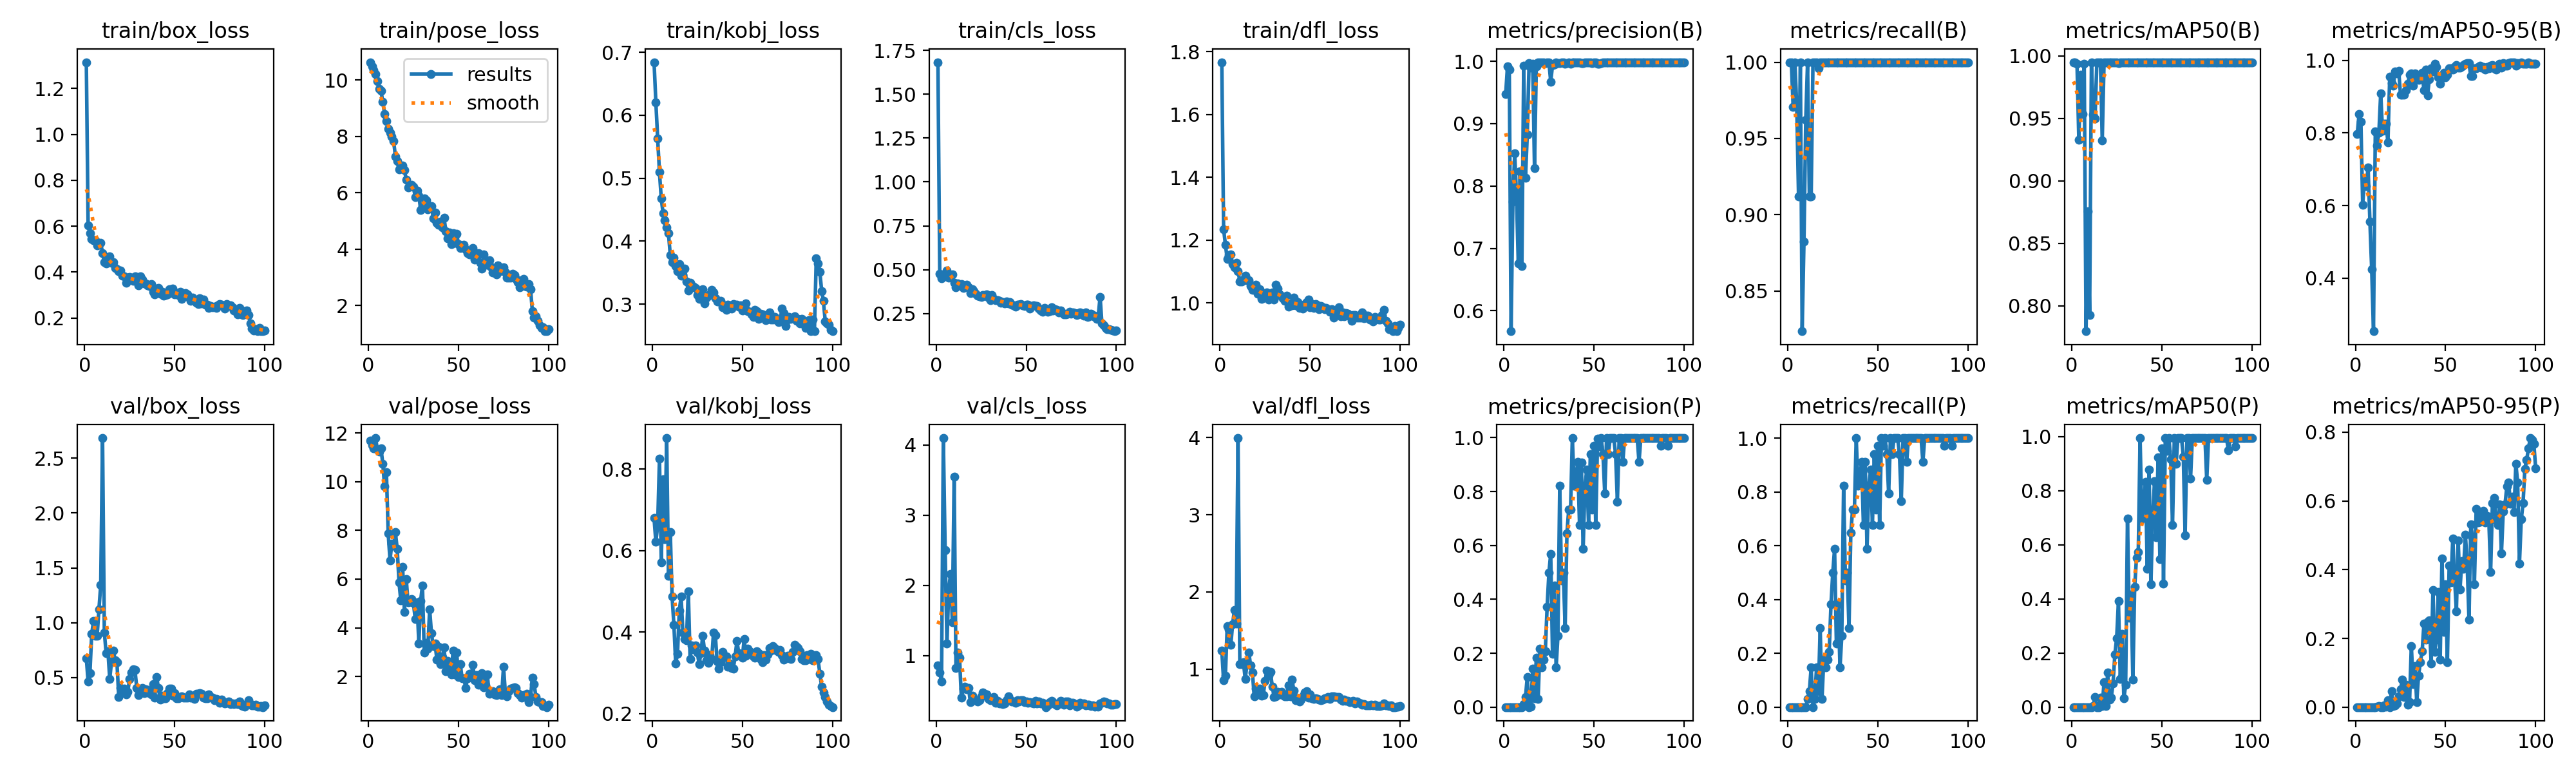

The table this chart was drawn from, first rows:
epoch, time, train/box_loss, train/pose_loss, train/kobj_loss, train/cls_loss, train/dfl_loss, metrics/precision(B), metrics/recall(B), metrics/mAP50(B), metrics/mAP50-95(B), metrics/precision(P), metrics/recall(P), metrics/mAP50(P), metrics/mAP50-95(P), val/box_loss, val/pose_loss, val/kobj_loss, val/cls_loss, val/dfl_loss, lr/pg0, lr/pg1, lr/pg2
1, 11.58, 1.315, 10.64, 0.6842, 1.682, 1.767, 0.9471, 1, 0.995, 0.798, 0, 0, 0, 0, 0.6764, 11.67, 0.6793, 0.8632, 1.239, 0.0003, 0.0003, 0.0003
2, 18.15, 0.6042, 10.49, 0.6205, 0.4765, 1.235, 0.9916, 1, 0.995, 0.8527, 0, 0, 0, 0, 0.4628, 11.5, 0.6209, 0.7604, 0.8533, 0.0006139, 0.0006139, 0.0006139
3, 24.47, 0.5704, 10.36, 0.5632, 0.4526, 1.186, 0.9871, 0.9706, 0.9939, 0.8309, 0, 0, 0, 0, 0.542, 11.36, 0.6606, 0.635, 0.9134, 0.0009214, 0.0009214, 0.0009214
4, 31.34, 0.5444, 10.21, 0.5094, 0.473, 1.14, 0.5671, 1, 0.9328, 0.602, 0, 0, 0, 0, 0.9007, 11.79, 0.8253, 4.099, 1.557, 0.001223, 0.001223, 0.001223
5, 38.57, 0.5396, 9.968, 0.4675, 0.4669, 1.152, 0.7747, 0.9706, 0.9849, 0.6747, 0, 0, 0, 0, 1.014, 11.31, 0.5711, 2.508, 1.512, 0.001517, 0.001517, 0.001517
6, 44.97, 0.5383, 9.685, 0.4447, 0.4966, 1.153, 0.8528, 0.9118, 0.9537, 0.6527, 0, 0, 0, 0, 0.8826, 11.23, 0.7749, 1.175, 1.312, 0.001806, 0.001806, 0.001806
7, 52.27, 0.5157, 9.621, 0.433, 0.4558, 1.123, 0.7848, 1, 0.9939, 0.7058, 0, 0, 0, 0, 0.8807, 11.35, 0.6277, 1.945, 1.585, 0.001881, 0.001881, 0.001881
8, 58.21, 0.5257, 9.23, 0.4215, 0.4707, 1.112, 0.6763, 0.8235, 0.7796, 0.5567, 0, 0, 0, 0, 1.122, 10.73, 0.8758, 2.169, 1.763, 0.001861, 0.001861, 0.001861
9, 65.63, 0.5285, 8.8, 0.4123, 0.4716, 1.127, 0.8232, 0.8823, 0.8756, 0.4239, 0, 0, 0, 0, 1.344, 9.793, 0.5384, 1.481, 1.59, 0.001842, 0.001842, 0.001842
10, 71.22, 0.4817, 8.548, 0.378, 0.4243, 1.102, 0.6715, 0.9621, 0.7926, 0.254, 0, 0, 0, 0, 2.682, 10.38, 0.6456, 3.552, 3.993, 0.001822, 0.001822, 0.001822
11, 77.41, 0.4441, 8.272, 0.3665, 0.3992, 1.068, 0.993, 1, 0.995, 0.8045, 0.0117, 0.02941, 0.00034, 7e-05, 0.913, 7.869, 0.4878, 0.8273, 1.062, 0.001802, 0.001802, 0.001802
12, 84.35, 0.4366, 8.136, 0.374, 0.4204, 1.069, 0.8134, 0.9118, 0.9532, 0.765, 0.03731, 0.05882, 0.00451, 0.00085, 0.7213, 6.772, 0.4181, 1.044, 1.068, 0.001782, 0.001782, 0.001782
13, 90.06, 0.4556, 8.001, 0.3608, 0.4134, 1.075, 0.8827, 0.9118, 0.9497, 0.8014, 0.1126, 0.1471, 0.03784, 0.0039, 0.7386, 7.465, 0.3231, 0.974, 1.089, 0.001762, 0.001762, 0.001762
14, 97.62, 0.4689, 7.849, 0.3523, 0.4194, 1.086, 0.9971, 1, 0.995, 0.9092, 0, 0, 0, 0, 0.4899, 7.361, 0.346, 0.4001, 0.8729, 0.001743, 0.001743, 0.001743
15, 103.2, 0.4404, 7.288, 0.3634, 0.3958, 1.072, 0.9901, 1, 0.995, 0.8069, 0.00214, 0.02941, 0.0003, 6e-05, 0.6474, 7.918, 0.4525, 0.5275, 1.066, 0.001723, 0.001723, 0.001723
16, 110.4, 0.4436, 7.129, 0.345, 0.4113, 1.071, 0.9963, 1, 0.995, 0.8262, 0.1416, 0.1471, 0.0346, 0.0056, 0.7455, 7.232, 0.4869, 0.5608, 1.215, 0.001703, 0.001703, 0.001703
17, 116.7, 0.4177, 6.832, 0.3461, 0.4147, 1.054, 0.8287, 0.9961, 0.9325, 0.8252, 0.03155, 0.05882, 0.00299, 0.00054, 0.6559, 5.863, 0.3991, 0.5241, 1.044, 0.001683, 0.001683, 0.001683
18, 122.5, 0.4121, 6.975, 0.3568, 0.4014, 1.041, 0.9914, 1, 0.995, 0.7735, 0.183, 0.2941, 0.0922, 0.02013, 0.6391, 5.112, 0.3831, 0.5437, 0.9526, 0.001663, 0.001663, 0.001663
19, 129.7, 0.4035, 6.959, 0.3362, 0.3662, 1.048, 0.9983, 1, 0.995, 0.9544, 0.0297, 0.02941, 0.00289, 0.00029, 0.3239, 6.511, 0.3798, 0.338, 0.6441, 0.001644, 0.001644, 0.001644
20, 135.6, 0.4072, 6.8, 0.3217, 0.3882, 1.057, 0.9982, 1, 0.995, 0.938, 0.2157, 0.1765, 0.1283, 0.04706, 0.4063, 4.637, 0.5003, 0.4303, 0.7432, 0.001624, 0.001624, 0.001624
21, 143.4, 0.3837, 6.476, 0.334, 0.3781, 1.028, 0.9983, 1, 0.995, 0.9298, 0.1469, 0.1471, 0.027, 0.00382, 0.3705, 6, 0.3334, 0.379, 0.6902, 0.001604, 0.001604, 0.001604
22, 149, 0.3816, 6.194, 0.3302, 0.3645, 1.043, 0.9985, 1, 0.995, 0.9695, 0.1762, 0.1765, 0.0348, 0.00563, 0.402, 5.048, 0.3672, 0.3701, 0.748, 0.001584, 0.001584, 0.001584
23, 156.1, 0.3518, 6.272, 0.3274, 0.353, 1.012, 0.997, 1, 0.995, 0.9645, 0.2081, 0.2059, 0.08746, 0.00999, 0.3472, 5.082, 0.3573, 0.3502, 0.6582, 0.001564, 0.001564, 0.001564
24, 162.4, 0.3649, 6.293, 0.3257, 0.3496, 1.027, 0.9984, 1, 0.995, 0.9704, 0.3717, 0.3824, 0.1945, 0.03213, 0.3697, 5.184, 0.3667, 0.3715, 0.6644, 0.001545, 0.001545, 0.001545
25, 168.9, 0.3788, 6.221, 0.3146, 0.3453, 1.03, 0.9986, 1, 0.995, 0.9052, 0.4992, 0.5, 0.2552, 0.05131, 0.486, 5.01, 0.3496, 0.4197, 0.8433, 0.001525, 0.001525, 0.001525
26, 175.9, 0.3749, 5.841, 0.3084, 0.3558, 1.032, 0.9675, 1, 0.9944, 0.9047, 0.5691, 0.5882, 0.3918, 0.08086, 0.5492, 4.35, 0.3216, 0.4729, 0.979, 0.001505, 0.001505, 0.001505
27, 181.7, 0.3626, 6.07, 0.3222, 0.3525, 1.01, 0.9935, 1, 0.995, 0.9063, 0.1965, 0.2353, 0.1039, 0.02943, 0.5783, 5.045, 0.3476, 0.4557, 0.9154, 0.001485, 0.001485, 0.001485
28, 189.2, 0.3808, 5.906, 0.3235, 0.3608, 1.028, 0.9955, 1, 0.995, 0.9187, 0.4503, 0.3824, 0.2711, 0.06481, 0.5681, 3.351, 0.3907, 0.4483, 0.9654, 0.001465, 0.001465, 0.001465
29, 194.9, 0.3696, 5.398, 0.3014, 0.3422, 1.032, 0.9978, 1, 0.995, 0.9355, 0.1469, 0.1471, 0.03249, 0.00658, 0.4063, 5.11, 0.3542, 0.3822, 0.7763, 0.001446, 0.001446, 0.001446
30, 202.4, 0.341, 5.51, 0.3109, 0.3283, 1.01, 0.9971, 1, 0.995, 0.9599, 0.2644, 0.2647, 0.08224, 0.01426, 0.3415, 5.732, 0.3305, 0.3656, 0.6427, 0.001426, 0.001426, 0.001426
31, 208.3, 0.3806, 5.804, 0.314, 0.3554, 1.057, 0.9976, 1, 0.995, 0.9632, 0.8215, 0.8235, 0.6976, 0.1783, 0.3561, 2.978, 0.3242, 0.376, 0.6444, 0.001406, 0.001406, 0.001406
32, 214.8, 0.3671, 5.743, 0.3153, 0.3339, 1.044, 0.9983, 1, 0.995, 0.9299, 0.4698, 0.4706, 0.3306, 0.06628, 0.4053, 3.39, 0.3437, 0.414, 0.7027, 0.001386, 0.001386, 0.001386
33, 221.2, 0.3492, 5.423, 0.3228, 0.3259, 1.027, 0.9984, 1, 0.995, 0.9637, 0.4999, 0.5, 0.4156, 0.1185, 0.3613, 3.14, 0.3336, 0.3305, 0.6724, 0.001366, 0.001366, 0.001366
34, 227, 0.3495, 5.492, 0.3184, 0.3247, 1.02, 0.9962, 1, 0.995, 0.9533, 0.2933, 0.2941, 0.1013, 0.01428, 0.3937, 4.759, 0.3992, 0.3578, 0.7036, 0.001347, 0.001347, 0.001347
35, 234.5, 0.3406, 5.537, 0.3091, 0.3246, 1.015, 0.9968, 1, 0.995, 0.9458, 0.6453, 0.6471, 0.4447, 0.09172, 0.3871, 3.774, 0.392, 0.3249, 0.661, 0.001327, 0.001327, 0.001327
36, 240.2, 0.3399, 5.093, 0.304, 0.3116, 1.005, 0.9978, 1, 0.995, 0.9547, 0.7336, 0.7353, 0.5508, 0.131, 0.3616, 3.234, 0.327, 0.3272, 0.6474, 0.001307, 0.001307, 0.001307
37, 247.5, 0.3477, 5.295, 0.3044, 0.3165, 1.022, 0.9964, 1, 0.995, 0.9657, 0.7331, 0.7353, 0.5738, 0.1623, 0.3448, 3.358, 0.3093, 0.3096, 0.6502, 0.001287, 0.001287, 0.001287
38, 253.9, 0.313, 4.929, 0.305, 0.3083, 0.9882, 0.9983, 1, 0.995, 0.9185, 0.9983, 1, 0.995, 0.2437, 0.4385, 2.7, 0.3254, 0.3227, 0.785, 0.001267, 0.001267, 0.001267
39, 259.4, 0.3026, 4.866, 0.2953, 0.3196, 0.9967, 0.9984, 1, 0.995, 0.9747, 0.8222, 0.8235, 0.6968, 0.1959, 0.3193, 3.228, 0.3508, 0.3671, 0.6484, 0.001248, 0.001248, 0.001248
40, 266.8, 0.3274, 4.977, 0.2984, 0.3086, 0.9925, 0.9983, 1, 0.995, 0.9044, 0.8515, 0.8529, 0.7464, 0.2492, 0.5075, 2.494, 0.3407, 0.4198, 0.8621, 0.001228, 0.001228, 0.001228
41, 272.2, 0.3304, 4.782, 0.2913, 0.3172, 1.017, 0.9981, 1, 0.995, 0.9484, 0.91, 0.9118, 0.8343, 0.2529, 0.4079, 2.795, 0.3407, 0.3771, 0.7196, 0.001208, 0.001208, 0.001208
42, 279.8, 0.3042, 5.11, 0.2994, 0.3023, 0.9919, 0.9978, 1, 0.995, 0.9783, 0.675, 0.6765, 0.5125, 0.126, 0.3011, 3.189, 0.3141, 0.3475, 0.6008, 0.001188, 0.001188, 0.001188
43, 285.6, 0.3151, 4.646, 0.2983, 0.2964, 1.001, 0.9969, 1, 0.995, 0.9697, 0.9089, 0.9118, 0.879, 0.34, 0.3364, 2.216, 0.323, 0.3509, 0.6238, 0.001168, 0.001168, 0.001168
44, 292.2, 0.2973, 4.377, 0.2934, 0.2913, 0.9837, 0.9976, 1, 0.995, 0.9902, 0.5869, 0.5882, 0.4531, 0.1611, 0.3105, 2.632, 0.3109, 0.3269, 0.5825, 0.001149, 0.001149, 0.001149
45, 299.4, 0.3008, 4.604, 0.2999, 0.2999, 0.9924, 0.9977, 1, 0.995, 0.9823, 0.8216, 0.8235, 0.7018, 0.1963, 0.3127, 2.432, 0.3108, 0.3684, 0.6055, 0.001129, 0.001129, 0.001129
46, 305.4, 0.3025, 4.191, 0.2979, 0.3026, 0.9806, 0.9983, 1, 0.995, 0.9529, 0.8809, 0.8823, 0.8349, 0.3352, 0.3582, 2.082, 0.3406, 0.3474, 0.6503, 0.001109, 0.001109, 0.001109
47, 312.8, 0.3239, 4.569, 0.2989, 0.3046, 0.9951, 0.9982, 1, 0.995, 0.9355, 0.6754, 0.6765, 0.629, 0.1386, 0.4002, 3.064, 0.3781, 0.3712, 0.6989, 0.001089, 0.001089, 0.001089
48, 318.5, 0.325, 4.224, 0.2962, 0.2976, 1.002, 0.9982, 1, 0.995, 0.957, 0.9394, 0.9412, 0.9237, 0.4327, 0.3978, 2.086, 0.3478, 0.3628, 0.7097, 0.001069, 0.001069, 0.001069
49, 326.3, 0.3265, 4.555, 0.2979, 0.2945, 1.01, 0.997, 1, 0.995, 0.966, 0.7331, 0.7353, 0.5471, 0.2189, 0.3347, 2.991, 0.3465, 0.3426, 0.6309, 0.00105, 0.00105, 0.00105
50, 332.1, 0.3033, 4.174, 0.29, 0.2998, 0.9861, 0.9981, 1, 0.995, 0.9539, 0.9687, 0.9706, 0.9568, 0.3584, 0.3611, 1.984, 0.3362, 0.3472, 0.6689, 0.00103, 0.00103, 0.00103
51, 338.4, 0.3091, 4.047, 0.2952, 0.3008, 0.9964, 0.9978, 1, 0.995, 0.9596, 0.675, 0.6765, 0.4566, 0.1306, 0.3132, 2.506, 0.3829, 0.3328, 0.6243, 0.00101, 0.00101, 0.00101
52, 345.5, 0.3005, 4.127, 0.3013, 0.2799, 0.9837, 0.9961, 1, 0.995, 0.9779, 0.9961, 1, 0.995, 0.4127, 0.3129, 1.929, 0.3417, 0.339, 0.6168, 0.0009902, 0.0009902, 0.0009902
53, 350.9, 0.3139, 4.156, 0.2891, 0.2924, 0.9952, 0.9958, 1, 0.995, 0.978, 0.9665, 0.9706, 0.9471, 0.3626, 0.3233, 1.928, 0.3584, 0.3302, 0.6247, 0.0009704, 0.0009704, 0.0009704
54, 358.6, 0.2823, 3.994, 0.2877, 0.2956, 0.9914, 0.9975, 1, 0.995, 0.9751, 0.9975, 1, 0.995, 0.4915, 0.327, 1.533, 0.3523, 0.3184, 0.6171, 0.0009506, 0.0009506, 0.0009506
55, 364.5, 0.295, 3.863, 0.2838, 0.2925, 0.9794, 0.998, 1, 0.995, 0.9821, 0.9393, 0.9412, 0.9166, 0.3746, 0.3182, 1.919, 0.3472, 0.3585, 0.6032, 0.0009308, 0.0009308, 0.0009308
56, 371.8, 0.3078, 3.82, 0.2799, 0.293, 0.989, 0.9978, 1, 0.995, 0.9863, 0.7923, 0.7941, 0.6728, 0.2796, 0.318, 2.111, 0.3397, 0.3167, 0.5935, 0.000911, 0.000911, 0.000911
57, 377.9, 0.3028, 3.811, 0.2907, 0.2774, 0.9858, 0.998, 1, 0.995, 0.9792, 0.998, 1, 0.995, 0.4846, 0.3204, 1.982, 0.3372, 0.3488, 0.6022, 0.0008912, 0.0008912, 0.0008912
58, 384, 0.2889, 4.054, 0.2888, 0.2691, 0.9789, 0.998, 1, 0.995, 0.9791, 0.9393, 0.9412, 0.9003, 0.3421, 0.3459, 2.468, 0.3532, 0.3203, 0.6222, 0.0008714, 0.0008714, 0.0008714
59, 391.3, 0.2757, 3.636, 0.2766, 0.2612, 0.9827, 0.9983, 1, 0.995, 0.9833, 0.9983, 1, 0.995, 0.4245, 0.3204, 1.845, 0.3476, 0.3348, 0.6182, 0.0008516, 0.0008516, 0.0008516
60, 396.8, 0.2888, 3.798, 0.2851, 0.2829, 0.9793, 0.9983, 1, 0.995, 0.9879, 0.9983, 1, 0.995, 0.402, 0.3187, 2.046, 0.3341, 0.2998, 0.6396, 0.0008318, 0.0008318, 0.0008318
... 40 more rows
